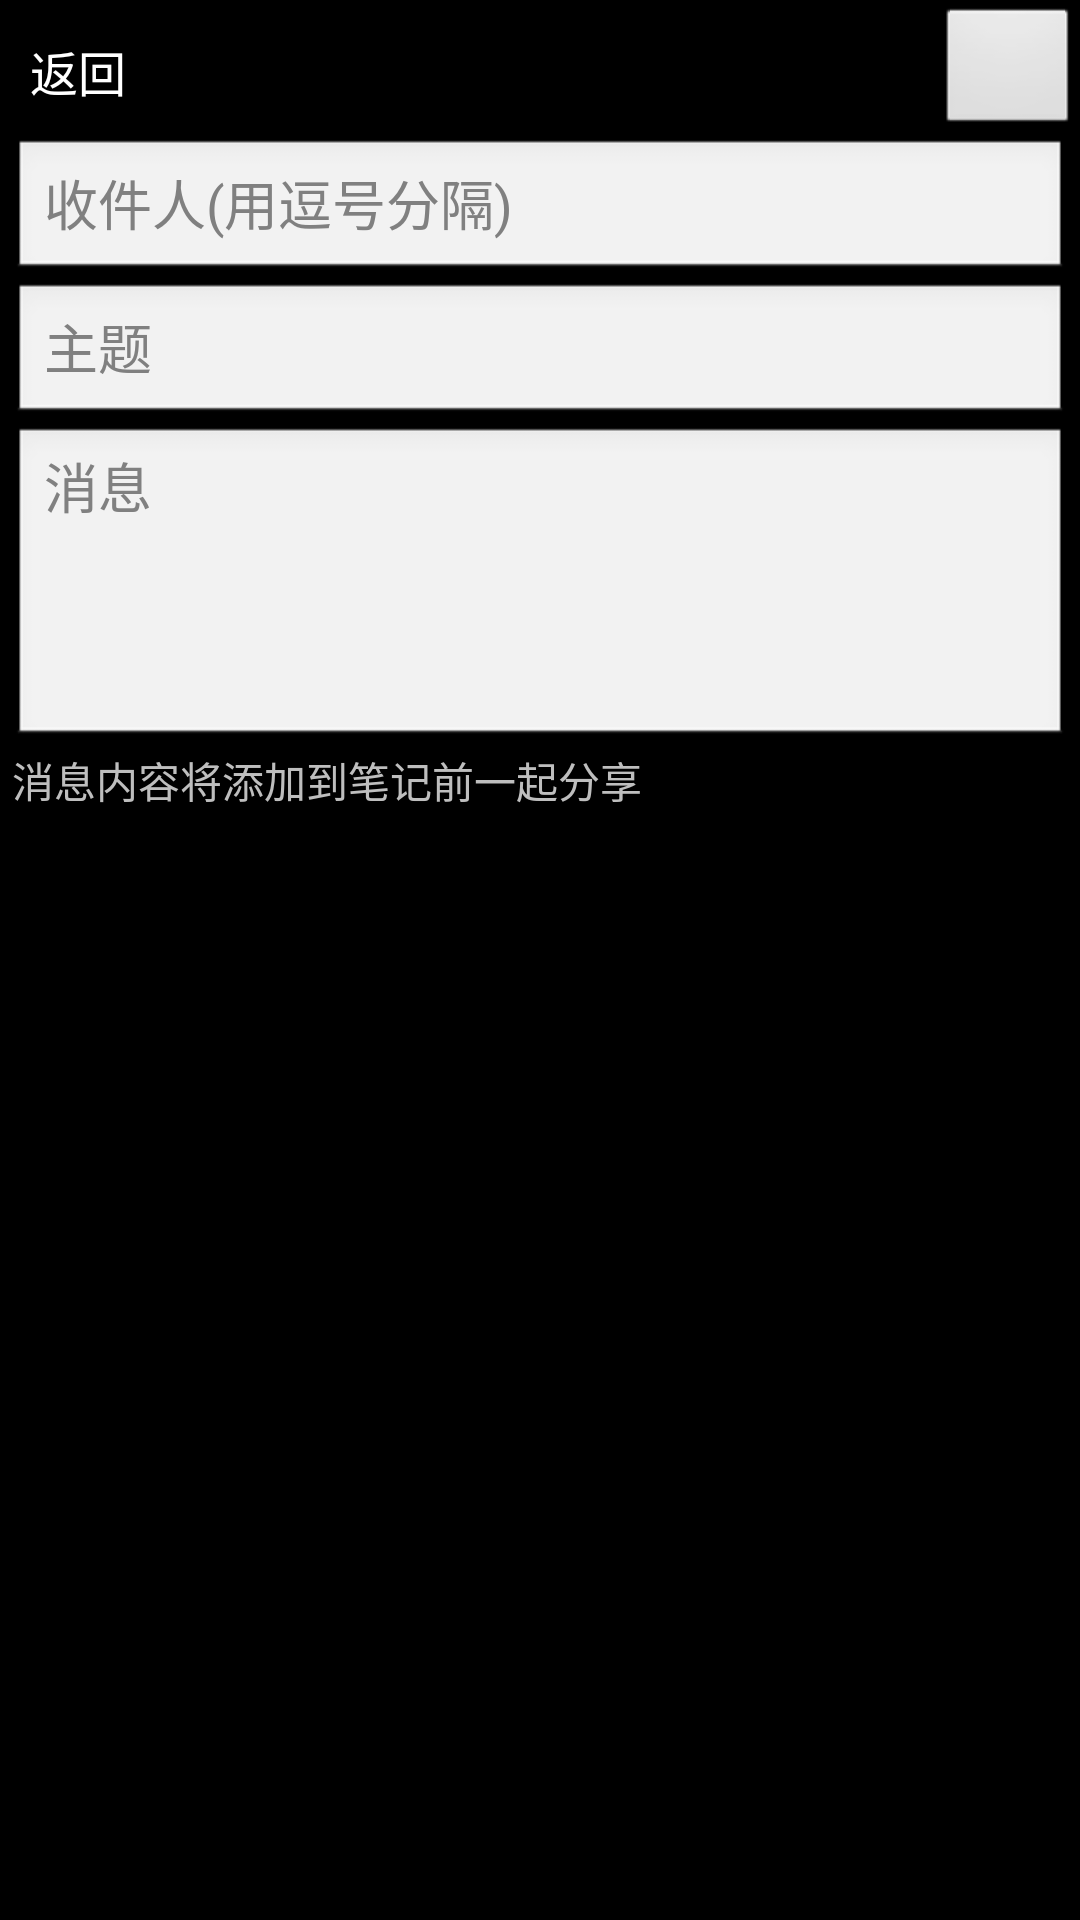

Layout XML and referenced resources for this Android screen:
<!-- AndroidManifest.xml: application theme android:Theme.NoTitleBar -->
<!-- res/layout/toemail.xml -->
<?xml version="1.0" encoding="utf-8"?>
<LinearLayout xmlns:android="http://schemas.android.com/apk/res/android"
    android:layout_width="fill_parent"
    android:layout_height="fill_parent"
    android:background="@drawable/page_bg"
    android:orientation="vertical">

    

    <FrameLayout
        android:id="@+id/toemail_toolbar"
        android:layout_width="fill_parent"
        android:layout_height="46dip">

        <TextView
            android:id="@+id/toemail_back"
            style="@style/toolbar_back"
            android:text="返回" />

        <ImageView
            android:id="@+id/toemail_send_divide"
            android:layout_width="wrap_content"
            android:layout_height="fill_parent"
            android:layout_gravity="right"
            android:layout_marginRight="48dip"
            android:contentDescription="@null" />

        <ImageButton
            android:id="@+id/toemail_send"
            android:layout_width="48dip"
            android:layout_height="fill_parent"
            android:layout_gravity="right"
            android:layout_marginTop="2dip"
            android:contentDescription="@null"/>
    </FrameLayout>

    <ScrollView
        android:layout_width="fill_parent"
        android:layout_height="fill_parent"
        android:paddingLeft="4dip"
        android:paddingRight="4dip">

        <LinearLayout
            android:layout_width="fill_parent"
            android:layout_height="wrap_content"
            android:orientation="vertical">

            <EditText
                android:id="@+id/toemail_to"
                android:layout_width="fill_parent"
                android:layout_height="wrap_content"
                android:hint="@string/toemail_to_hint"
                android:inputType="text"
                android:maxLength="200"
                android:singleLine="true"/>

            <EditText
                android:id="@+id/toemail_subject"
                android:layout_width="fill_parent"
                android:layout_height="wrap_content"
                android:hint="@string/toemail_subject_hint"
                android:inputType="text"
                android:maxLength="100"
                android:singleLine="true"/>

            <EditText
                android:id="@+id/toemail_addition"
                android:layout_width="fill_parent"
                android:layout_height="wrap_content"
                android:gravity="top"
                android:hint="@string/toemail_addition_hint"
                android:maxLength="10000"
                android:minLines="4"
                android:text=""/>

            <TextView
                android:id="@+id/toemail_note_hint"
                android:layout_width="fill_parent"
                android:layout_height="wrap_content"
                android:singleLine="true"
                android:text="@string/toemail_note_hint"/>
        </LinearLayout>
    </ScrollView>

</LinearLayout>
<!-- resources referenced by this layout -->
<resources>
  <string name="toemail_addition_hint">消息</string>
  <string name="toemail_note_hint">消息内容将添加到笔记前一起分享</string>
  <string name="toemail_subject_hint">主题</string>
  <string name="toemail_to_hint">收件人(用逗号分隔)</string>
  <style name="toolbar_back">
          <item name="android:drawableLeft">@drawable/back</item>
          <item name="android:layout_width">wrap_content</item>
          <item name="android:layout_height">wrap_content</item>
          <item name="android:layout_marginTop">12dp</item>
          <item name="android:layout_marginLeft">10dp</item>
          <item name="android:drawablePadding">2dp</item>
          <item name="android:gravity">center</item>
          <item name="android:layout_gravity">left</item>
          <item name="android:textSize">16sp</item>
          <item name="android:textColor">#FFFFFF</item>
      </style>
</resources>
